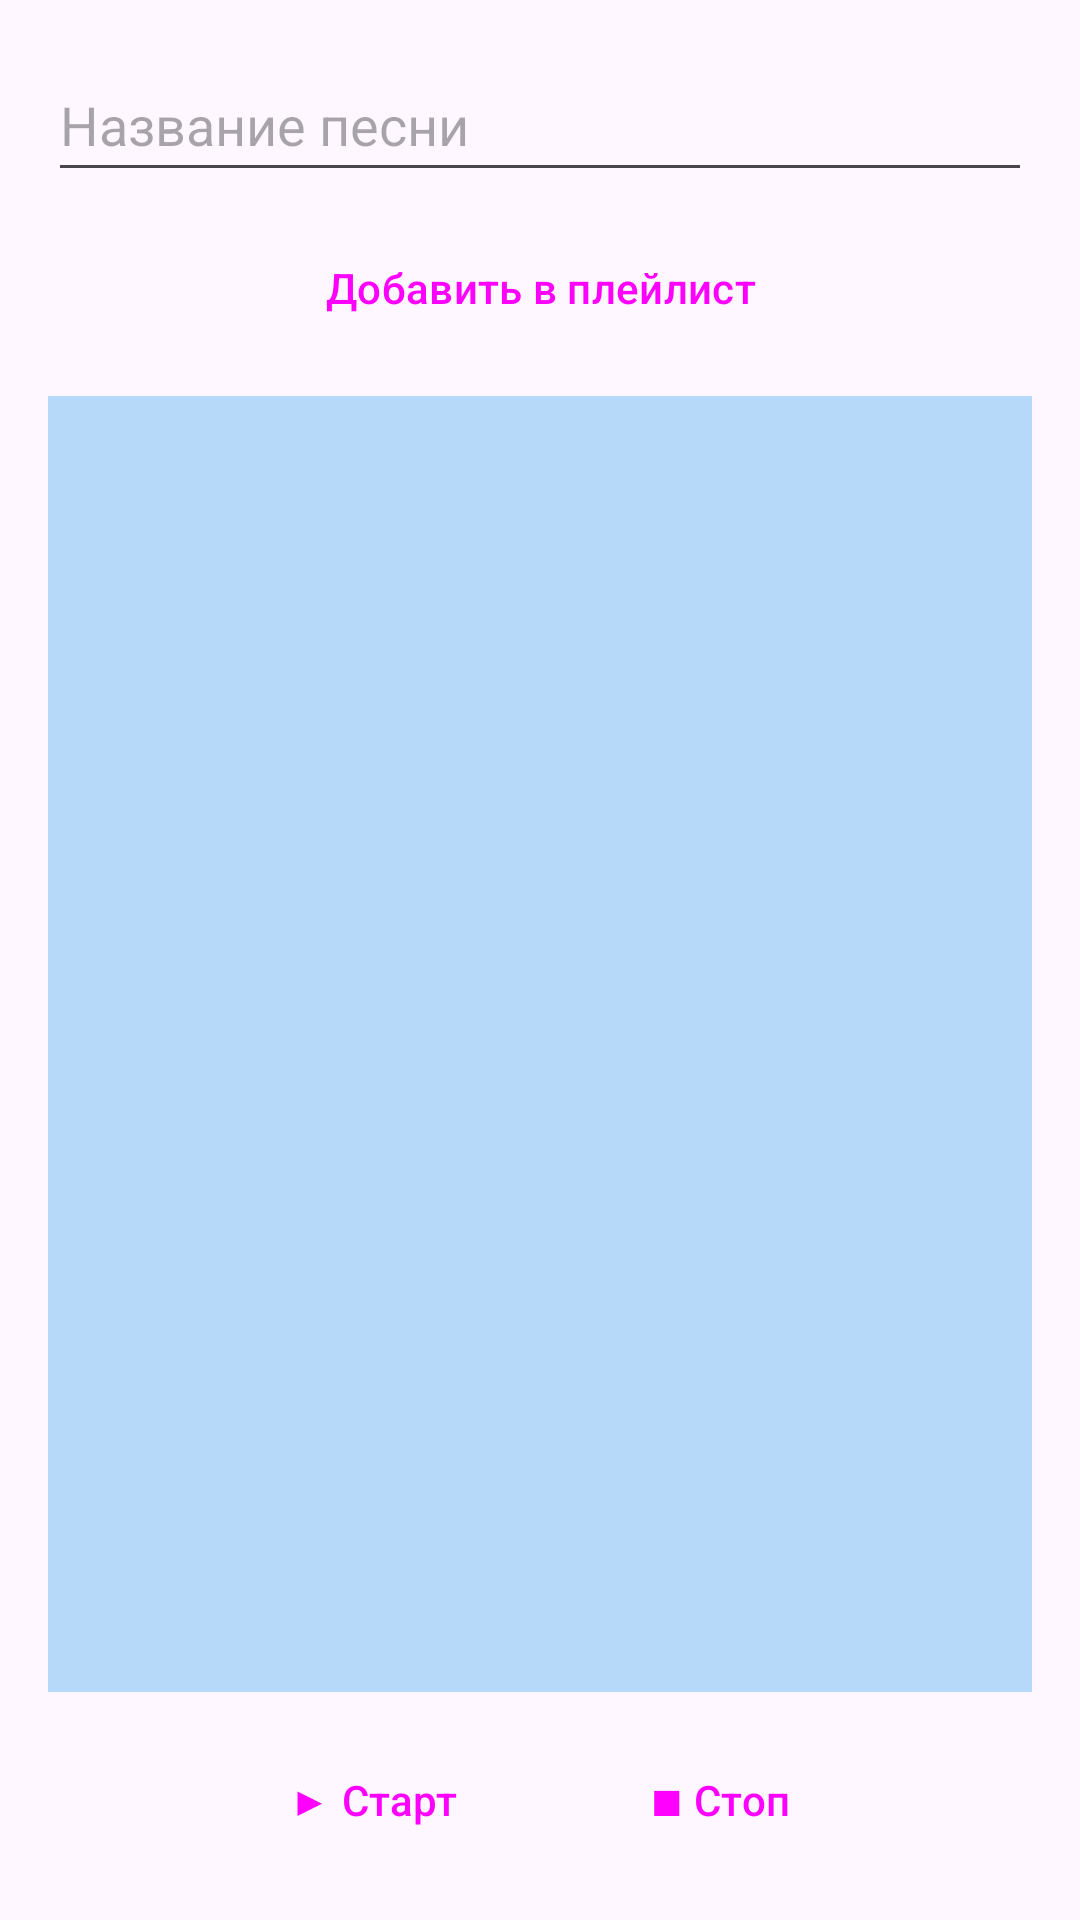

Android layout source for this screen:
<!-- AndroidManifest.xml: application theme Theme.Project -->
<!-- res/layout/activity_playlist.xml -->
<LinearLayout xmlns:android="http://schemas.android.com/apk/res/android"
    android:layout_width="match_parent"
    android:layout_height="match_parent"
    android:orientation="vertical"
    android:padding="16dp">

    <EditText
        android:id="@+id/inputMusicUrl"
        android:layout_width="match_parent"
        android:layout_height="wrap_content"
        android:hint="Название песни"
        android:inputType="textUri"
        android:minHeight="48dp" />

    <Button
        android:id="@+id/btnAddTrack"
        android:layout_width="match_parent"
        android:layout_height="wrap_content"
        android:layout_marginTop="8dp"
        android:backgroundTint="#4bb7ff"
        android:text="Добавить в плейлист" />

    <ListView
        android:id="@+id/listViewTracks"
        android:layout_width="match_parent"
        android:layout_height="0dp"
        android:layout_marginTop="12dp"
        android:layout_weight="1"
        android:background="#B6D9FA" />

    <LinearLayout
        android:layout_width="match_parent"
        android:layout_height="wrap_content"
        android:layout_marginTop="12dp"
        android:gravity="center"
        android:orientation="horizontal">

        <Button
            android:id="@+id/btnStartMusic"
            android:layout_width="wrap_content"
            android:layout_height="wrap_content"
            android:layout_marginEnd="16dp"
            android:backgroundTint="#4E8137"
            android:text="▶ Старт" />

        <Button
            android:id="@+id/btnStopMusic"
            android:layout_width="wrap_content"
            android:layout_height="wrap_content"
            android:backgroundTint="#620404"
            android:text="■ Стоп" />
    </LinearLayout>

</LinearLayout>
<!-- resources referenced by this layout -->
<resources>
  <style name="Theme.Project" parent="Theme.Material3.Light">
  
          <item name="windowActionBar">false</item>
          <item name="windowNoTitle">true</item>
          
          <item name="colorPrimary">#6200EE</item>
          <item name="colorPrimaryVariant">#3700B3</item>
          <item name="colorOnPrimary">#FFFFFF</item>
  
          
          <item name="android:buttonStyle">@style/MyButtonStyle</item>
      </style>
  <style name="MyButtonStyle" parent="Widget.Material3.Button">
          <item name="materialButtonStyle">@style/MyRoundedButton</item>
      </style>
  <style name="MyRoundedButton" parent="Widget.Material3.Button">
          <item name="backgroundTint">#6200EE</item>
          <item name="android:textColor">#FFFFFF</item>
          <item name="shapeAppearanceOverlay">@style/RoundedCorners</item>
      </style>
  <style name="RoundedCorners">
          <item name="cornerSize">16dp</item>
      </style>
</resources>
